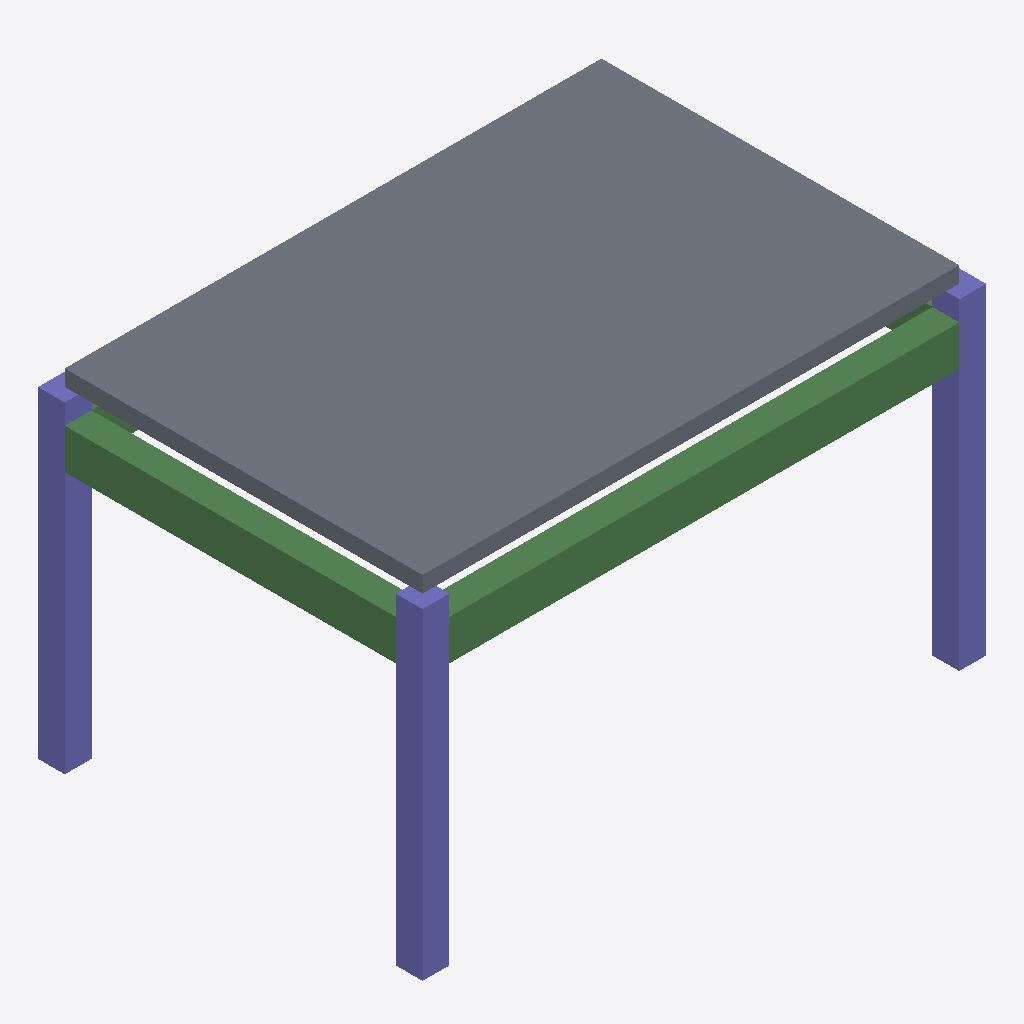
Isometric view of an IFC building model (IFC-SPF (STEP), schema IFC4, length unit millimetre), seen from the south-west, elements coloured by IFC class (only those large enough to see are counted): 4 beams (green), 3 columns (violet), 1 slab (grey).
Extent 6.3 m × 4.3 m × 3.8 m (x, y, z). Elements (9): 4 IfcBeam, 4 IfcColumn, 1 IfcSlab.

HEADER;
FILE_DESCRIPTION(('ViewDefinition[DesignTransferView]'),'2;1');
FILE_NAME('/dev/null','2026-04-21T16:04:47+00:00',(''),(''),'IfcOpenShell 0.8.5','IfcOpenShell 0.8.5','Nobody');
FILE_SCHEMA(('IFC4'));
ENDSEC;
DATA;
#1=IFCPROJECT('2T4NTRKYrAP9gSU7ZdpW4_',$,'Primary Frame Bay',$,$,$,$,(#10,#15),#5);
#17=IFCSITE('2KBTMKmJT2JAKtjT78KqOI',$,'Site',$,$,$,$,$,$,$,$,$,$,$);
#18=IFCBUILDING('0fSY1OdJL0CROMiDuT$EsU',$,'Building',$,$,$,$,$,$,$,$,$);
#19=IFCBUILDINGSTOREY('0M77Lhhy518w52_vpaNnhe',$,'Level 00',$,$,$,$,$,$,$);
#208=IFCSLAB('1yaJF_0JvDFwMnptY$OXXc',$,'Deck Slab',$,$,#225,#215,$,$);
#116=IFCBEAM('0BLLGm1ZD3V8ZkU4$S2oHd',$,'B1',$,$,#138,#128,$,$);
#162=IFCBEAM('2ukZipqc10FhFKZiXwEcqW',$,'B3',$,$,#184,#174,$,$);
#23=IFCCOLUMN('3SrAdrMSP3$B4kDTudF4U2',$,'C1',$,$,#46,#35,$,$);
#47=IFCCOLUMN('3tsCRlZIj53x_NjjmOOQgt',$,'C2',$,$,#69,#59,$,$);
#93=IFCCOLUMN('3f6zbcagPBmBYiR9HhiQve',$,'C4',$,$,#115,#105,$,$);
#185=IFCBEAM('3Qa4thtCb8_xEc$xvai7rz',$,'B4',$,$,#207,#197,$,$);
#139=IFCBEAM('1$eO_S0Qj8Zu2qf5z_gSLs',$,'B2',$,$,#161,#151,$,$);
ENDSEC;
